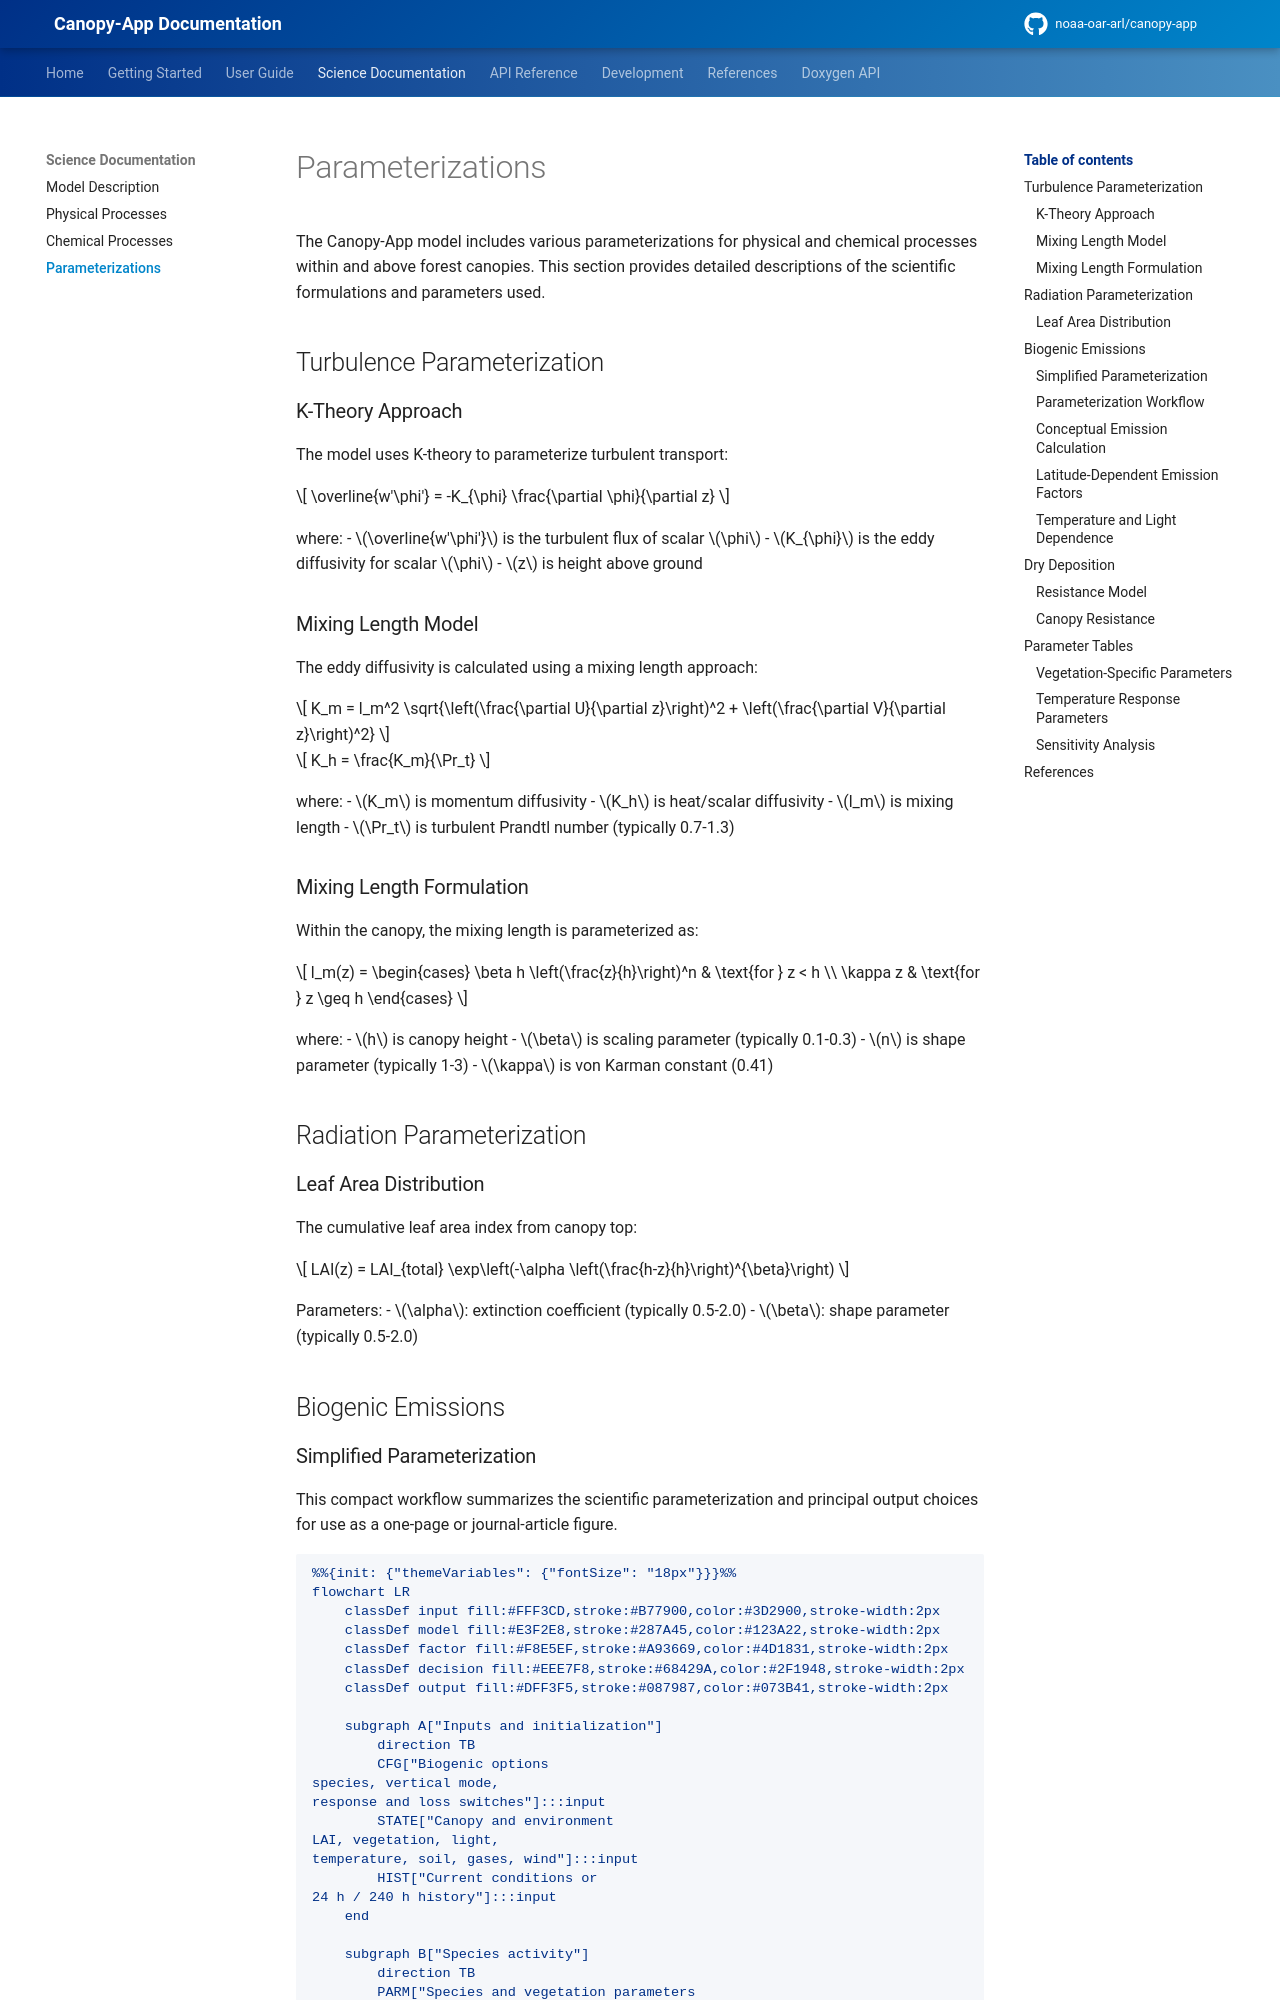

repository: noaa-oar-arl/canopy-app · page: latest/science/parameterizations/index.html · generator: mkdocs

# Parameterizations

The Canopy-App model includes various parameterizations for physical and chemical processes within and above forest canopies. This section provides detailed descriptions of the scientific formulations and parameters used.

## Turbulence Parameterization

### K-Theory Approach

The model uses K-theory to parameterize turbulent transport:

$$
\overline{w'\phi'} = -K_{\phi} \frac{\partial \phi}{\partial z}
$$

where:
- $\overline{w'\phi'}$ is the turbulent flux of scalar $\phi$
- $K_{\phi}$ is the eddy diffusivity for scalar $\phi$
- $z$ is height above ground

### Mixing Length Model

The eddy diffusivity is calculated using a mixing length approach:

$$
K_m = l_m^2 \sqrt{\left(\frac{\partial U}{\partial z}\right)^2 + \left(\frac{\partial V}{\partial z}\right)^2}
$$

$$
K_h = \frac{K_m}{\Pr_t}
$$

where:
- $K_m$ is momentum diffusivity
- $K_h$ is heat/scalar diffusivity
- $l_m$ is mixing length
- $\Pr_t$ is turbulent Prandtl number (typically 0.7-1.3)

### Mixing Length Formulation

Within the canopy, the mixing length is parameterized as:

$$
l_m(z) = \begin{cases}
\beta h \left(\frac{z}{h}\right)^n & \text{for } z < h \\
\kappa z & \text{for } z \geq h
\end{cases}
$$

where:
- $h$ is canopy height
- $\beta$ is scaling parameter (typically 0.1-0.3)
- $n$ is shape parameter (typically 1-3)
- $\kappa$ is von Karman constant (0.41)

## Radiation Parameterization

<!-- ### Two-Stream Approximation

Solar radiation transfer uses the two-stream approximation:

$$
\mu \frac{dI^+}{d\tau} = I^+ - \omega \beta_0 I^+ - \omega \beta_1 I^-
$$

$$
-\mu \frac{dI^-}{d\tau} = I^- - \omega \beta_1 I^+ - \omega \beta_0 I^-
$$

where:
- $I^+, I^-$ are upward and downward radiation intensities
- $\tau$ is optical depth
- $\omega$ is single scattering albedo
- $\beta_0, \beta_1$ are phase function parameters
- $\mu = \cos(\theta)$ for solar zenith angle $\theta$ -->

### Leaf Area Distribution

The cumulative leaf area index from canopy top:

$$
LAI(z) = LAI_{total} \exp\left(-\alpha \left(\frac{h-z}{h}\right)^{\beta}\right)
$$

Parameters:
- $\alpha$: extinction coefficient (typically 0.5-2.0)
- $\beta$: shape parameter (typically 0.5-2.0)

## Biogenic Emissions
